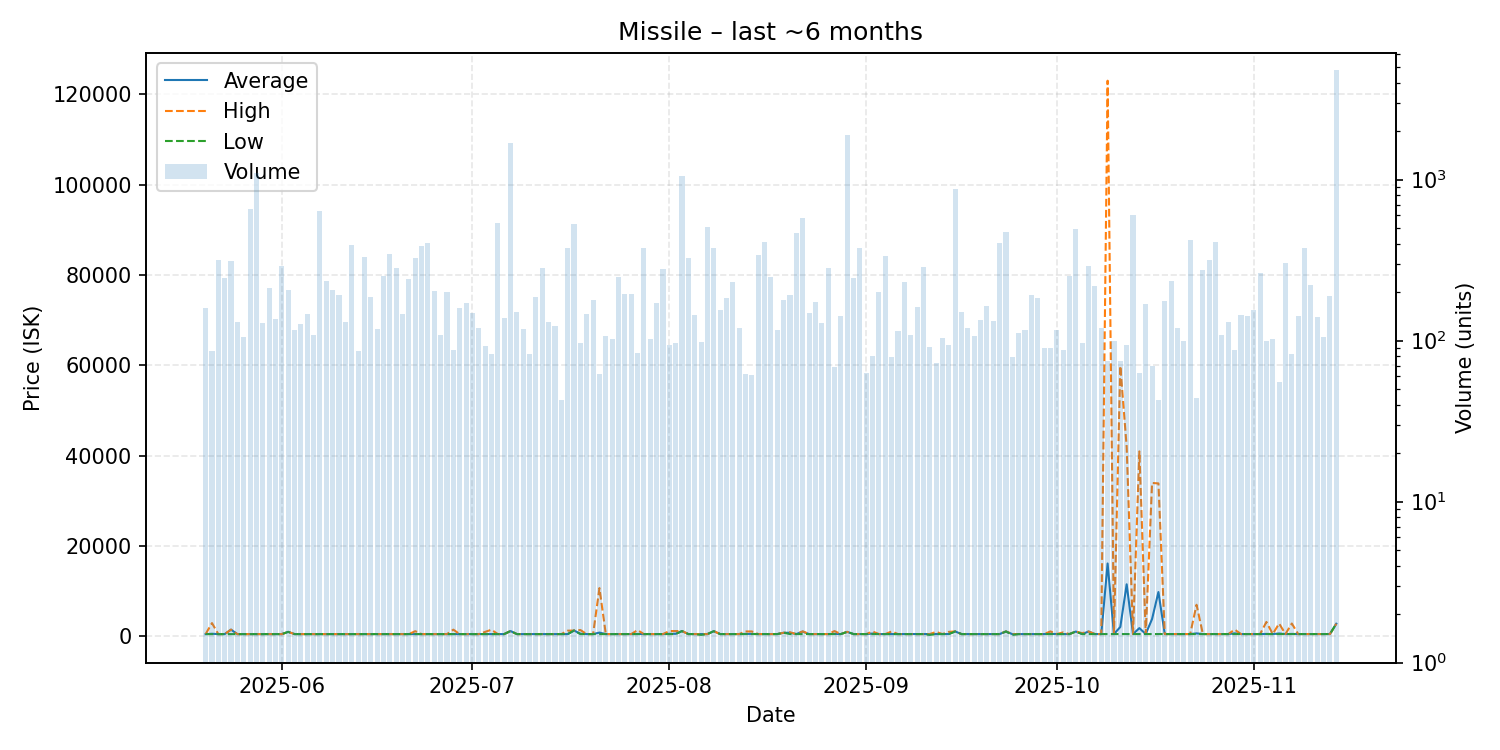

The file beside this chart, header and first rows:
date, average, highest, lowest, order_count, volume
2025-05-20, 500.6, 500.6, 500.6, 49, 159
2025-05-21, 581.2, 2940, 500.7, 42, 86
2025-05-22, 501.1, 501.1, 501.1, 53, 318
2025-05-23, 501.6, 501.6, 501.6, 51, 246
2025-05-24, 1490, 1501, 501.6, 60, 311
2025-05-25, 502.1, 502.1, 502.1, 59, 131
2025-05-26, 502.4, 502.4, 502.3, 53, 105
2025-05-27, 502.4, 502.4, 502.4, 43, 655
2025-05-28, 502.5, 502.5, 502.5, 50, 1101
2025-05-29, 502.6, 502.6, 502.6, 51, 128
2025-05-30, 502.8, 502.8, 502.8, 55, 213
2025-05-31, 503.9, 503.9, 503.8, 66, 136
2025-06-01, 504.0, 504.0, 504.0, 68, 291
2025-06-02, 999.0, 999.0, 999.0, 55, 207
2025-06-03, 504.3, 504.4, 504.3, 55, 117
2025-06-04, 505.0, 505.0, 505.0, 51, 126
2025-06-05, 505.1, 505.1, 505.1, 52, 146
2025-06-06, 505.1, 505.3, 505.1, 41, 108
2025-06-07, 505.1, 505.1, 505.1, 65, 636
2025-06-08, 505.6, 505.6, 505.6, 65, 234
2025-06-09, 505.9, 505.9, 505.9, 53, 207
2025-06-10, 505.9, 505.9, 505.9, 56, 191
2025-06-11, 505.9, 505.9, 505.9, 46, 131
2025-06-12, 505.9, 505.9, 505.9, 51, 392
2025-06-13, 503.7, 505.9, 502.8, 43, 86
2025-06-14, 505.9, 505.9, 505.9, 56, 332
2025-06-15, 505.9, 505.9, 505.9, 61, 186
2025-06-16, 505.9, 505.9, 505.9, 42, 118
2025-06-17, 505.5, 505.5, 505.5, 62, 252
2025-06-18, 504.5, 504.5, 504.5, 46, 343
2025-06-19, 504.6, 504.6, 504.5, 52, 283
2025-06-20, 504.6, 504.6, 504.6, 40, 146
2025-06-21, 504.6, 504.6, 504.6, 48, 242
2025-06-22, 504.8, 1150, 504.6, 70, 325
2025-06-23, 504.8, 504.8, 504.8, 50, 386
2025-06-24, 504.9, 504.9, 504.9, 47, 407
2025-06-25, 505.0, 505.0, 505.0, 37, 204
2025-06-26, 505.0, 505.0, 505.0, 38, 108
2025-06-27, 505.0, 505.0, 505.0, 48, 200
2025-06-28, 516.2, 1490, 505.0, 38, 88
2025-06-29, 505.0, 505.0, 505.0, 56, 160
2025-06-30, 506.1, 506.1, 506.1, 29, 171
2025-07-01, 506.1, 506.1, 506.1, 40, 149
2025-07-02, 506.1, 506.1, 506.1, 43, 120
2025-07-03, 507.8, 1000, 506.1, 36, 93
2025-07-04, 530.3, 1474, 507.0, 43, 83
2025-07-05, 507.0, 507.0, 507.0, 36, 538
2025-07-06, 507.0, 507.0, 507.0, 61, 138
2025-07-07, 1181, 1181, 1181, 36, 1696
2025-07-08, 507.2, 507.2, 507.2, 41, 150
2025-07-09, 507.2, 507.2, 507.2, 40, 118
2025-07-10, 507.2, 507.2, 507.2, 36, 83
2025-07-11, 507.3, 507.3, 507.3, 47, 186
2025-07-12, 507.3, 507.3, 507.3, 46, 281
2025-07-13, 507.3, 507.3, 507.3, 52, 130
2025-07-14, 507.3, 507.3, 507.3, 38, 123
2025-07-15, 507.3, 507.4, 507.3, 29, 43
2025-07-16, 507.4, 1260, 507.3, 51, 379
2025-07-17, 1293, 1293, 1292, 60, 533
2025-07-18, 585.8, 1400, 507.4, 31, 96
... 119 more rows
